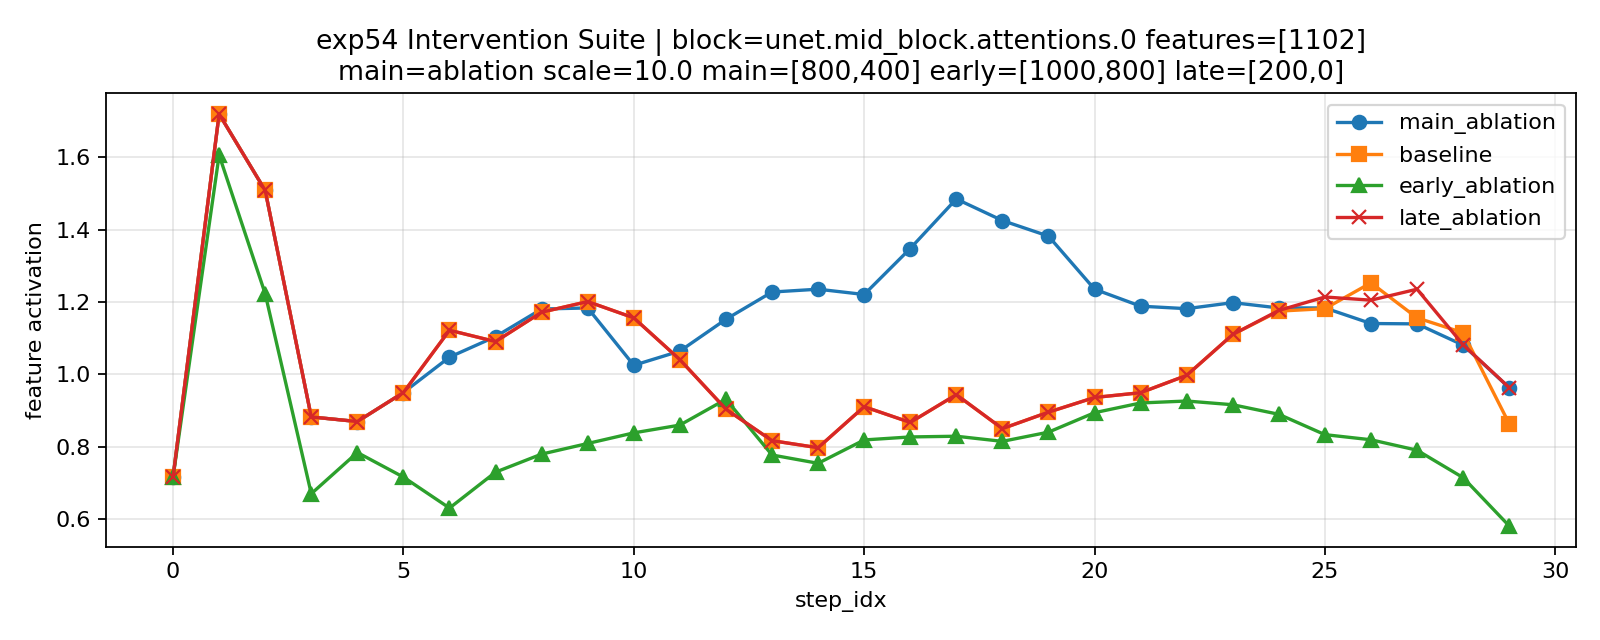

The data file committed next to this chart (first rows):
step_idx, timestep, feature_ids, feature_scales, main_ablation_value, baseline_value, early_ablation_value, late_ablation_value
0, 958, 1102, 1.0, 0.7168, 0.7168, 0.7168, 0.7168
1, 925, 1102, 1.0, 1.719, 1.719, 1.605, 1.719
2, 892, 1102, 1.0, 1.508, 1.508, 1.223, 1.508
3, 859, 1102, 1.0, 0.8828, 0.8828, 0.6709, 0.8828
4, 826, 1102, 1.0, 0.8701, 0.8701, 0.7847, 0.8701
5, 793, 1102, 1.0, 0.9502, 0.9502, 0.7168, 0.9502
6, 760, 1102, 1.0, 1.048, 1.122, 0.6313, 1.122
7, 727, 1102, 1.0, 1.104, 1.091, 0.7305, 1.091
8, 694, 1102, 1.0, 1.181, 1.172, 0.7803, 1.172
9, 661, 1102, 1.0, 1.184, 1.201, 0.8096, 1.201
10, 628, 1102, 1.0, 1.025, 1.156, 0.8389, 1.156
11, 595, 1102, 1.0, 1.064, 1.041, 0.8604, 1.041
12, 562, 1102, 1.0, 1.152, 0.9043, 0.9316, 0.9043
13, 529, 1102, 1.0, 1.228, 0.8174, 0.7778, 0.8174
14, 496, 1102, 1.0, 1.235, 0.7979, 0.7549, 0.7979
15, 463, 1102, 1.0, 1.221, 0.9111, 0.8193, 0.9111
16, 430, 1102, 1.0, 1.348, 0.8677, 0.8276, 0.8677
17, 397, 1102, 1.0, 1.484, 0.9443, 0.8296, 0.9443
18, 364, 1102, 1.0, 1.425, 0.8506, 0.8154, 0.8506
19, 331, 1102, 1.0, 1.382, 0.896, 0.8408, 0.896
20, 298, 1102, 1.0, 1.235, 0.9365, 0.8945, 0.9365
21, 265, 1102, 1.0, 1.188, 0.9497, 0.9214, 0.9497
22, 232, 1102, 1.0, 1.182, 0.9976, 0.9268, 0.9976
23, 199, 1102, 1.0, 1.198, 1.11, 0.9165, 1.11
24, 166, 1102, 1.0, 1.184, 1.175, 0.8901, 1.177
25, 133, 1102, 1.0, 1.184, 1.182, 0.834, 1.214
26, 100, 1102, 1.0, 1.141, 1.253, 0.8198, 1.205
27, 67, 1102, 1.0, 1.14, 1.156, 0.791, 1.235
28, 34, 1102, 1.0, 1.081, 1.115, 0.7153, 1.082
29, 1, 1102, 1.0, 0.9634, 0.8643, 0.582, 0.9639
